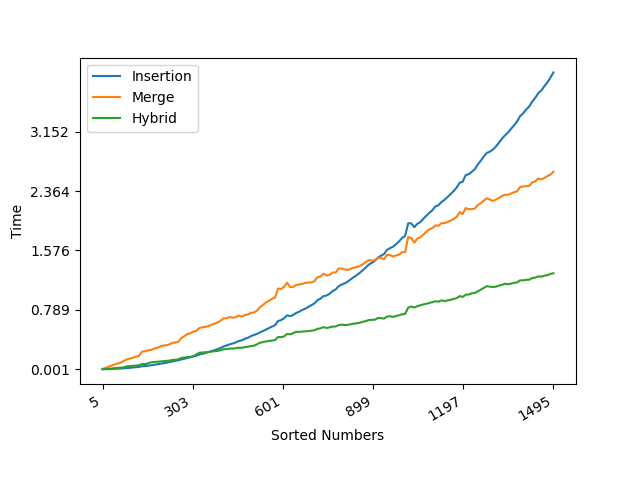

Source data for this figure (header and first rows):
N, Insertion, Merge, Hybrid
5, 0.000732, 0.005317, 0.000691
15, 0.001418, 0.01823, 0.001243
25, 0.002275, 0.03357, 0.005578
35, 0.003525, 0.04755, 0.007422
45, 0.005141, 0.06342, 0.01517
55, 0.00708, 0.07455, 0.01736
65, 0.009339, 0.08697, 0.02096
75, 0.01218, 0.1103, 0.02446
85, 0.01527, 0.1299, 0.0388
95, 0.01831, 0.1404, 0.04107
105, 0.0222, 0.1529, 0.04428
115, 0.02642, 0.1657, 0.04835
125, 0.03081, 0.1757, 0.05197
135, 0.03895, 0.2335, 0.06876
145, 0.04186, 0.2374, 0.06821
155, 0.04659, 0.25, 0.07734
165, 0.05173, 0.2565, 0.09102
175, 0.05783, 0.2718, 0.09498
185, 0.06436, 0.2835, 0.09821
195, 0.0712, 0.3006, 0.1036
205, 0.07853, 0.3137, 0.1074
215, 0.0849, 0.3176, 0.11
225, 0.09299, 0.328, 0.1142
235, 0.1029, 0.3499, 0.1223
245, 0.1104, 0.3548, 0.1256
255, 0.1186, 0.3614, 0.1295
265, 0.1286, 0.4129, 0.15
275, 0.1391, 0.4382, 0.1553
285, 0.1494, 0.4655, 0.161
295, 0.1589, 0.4777, 0.1647
305, 0.1699, 0.4995, 0.1732
315, 0.1787, 0.5087, 0.1954
325, 0.1951, 0.546, 0.2188
335, 0.2055, 0.5577, 0.2222
345, 0.2151, 0.5618, 0.2237
355, 0.2283, 0.5741, 0.2286
365, 0.24, 0.5887, 0.2327
375, 0.2536, 0.6048, 0.2382
385, 0.2669, 0.6213, 0.2431
395, 0.283, 0.6453, 0.2526
405, 0.3017, 0.6745, 0.2648
415, 0.3143, 0.6765, 0.2669
425, 0.3297, 0.6929, 0.2751
435, 0.3415, 0.6846, 0.2739
445, 0.3556, 0.6887, 0.278
455, 0.3741, 0.7126, 0.2861
465, 0.3835, 0.6984, 0.2834
475, 0.4029, 0.7188, 0.2945
485, 0.4173, 0.7265, 0.2982
495, 0.4381, 0.7485, 0.3076
505, 0.4548, 0.7523, 0.3118
515, 0.4684, 0.7764, 0.3304
525, 0.4893, 0.8243, 0.3507
535, 0.5064, 0.852, 0.3599
545, 0.5271, 0.8865, 0.3691
555, 0.5462, 0.9072, 0.3745
565, 0.5663, 0.9346, 0.3805
575, 0.5846, 0.951, 0.3871
585, 0.6397, 1.071, 0.4274
595, 0.6525, 1.064, 0.4251
... 91 more rows
